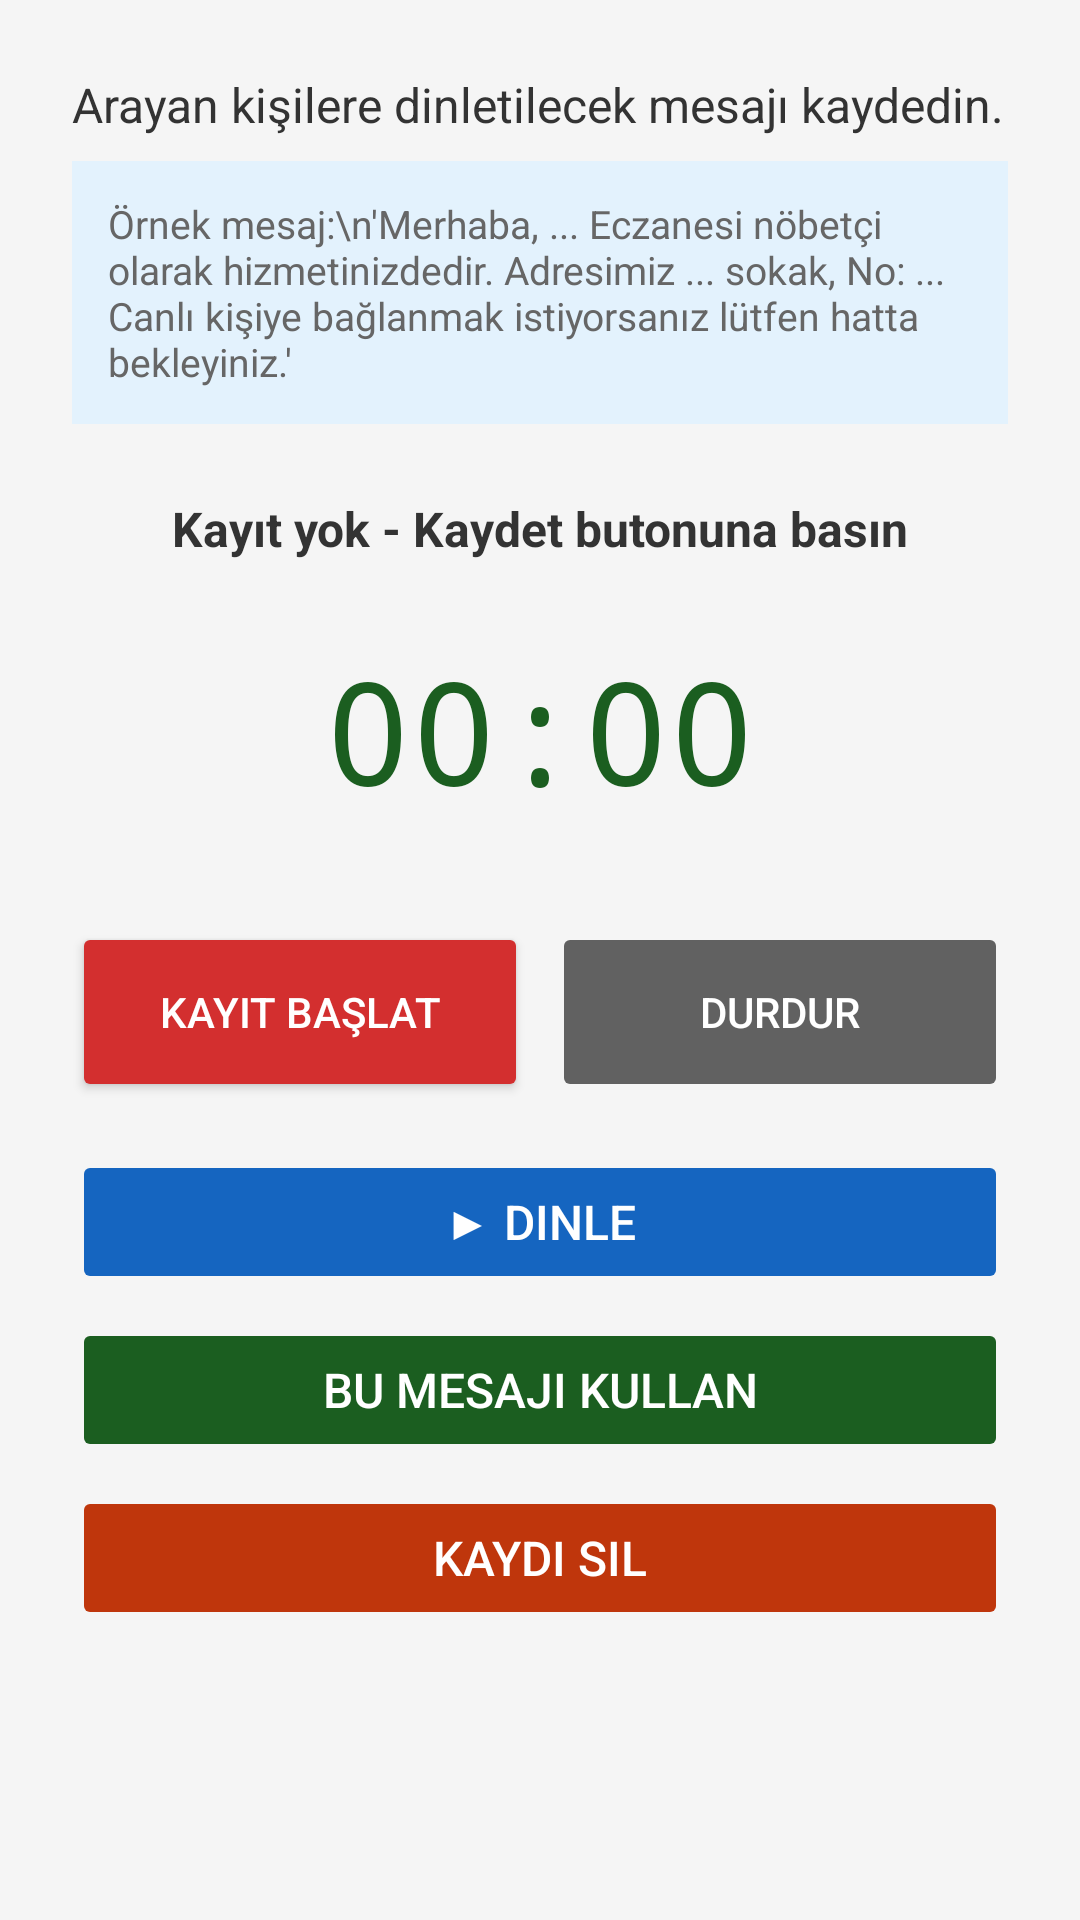

Write the Android layout XML for this screen, with the resource values it uses.
<!-- AndroidManifest.xml: application theme Theme.NobetciEczane -->
<!-- res/layout/activity_record_message.xml -->
<?xml version="1.0" encoding="utf-8"?>
<LinearLayout xmlns:android="http://schemas.android.com/apk/res/android"
    android:layout_width="match_parent"
    android:layout_height="match_parent"
    android:orientation="vertical"
    android:padding="24dp"
    android:background="#F5F5F5">

    
    <TextView
        android:layout_width="match_parent"
        android:layout_height="wrap_content"
        android:text="Arayan kişilere dinletilecek mesajı kaydedin."
        android:textSize="16sp"
        android:textColor="#333333"
        android:paddingBottom="8dp" />

    <TextView
        android:layout_width="match_parent"
        android:layout_height="wrap_content"
        android:text="Örnek mesaj:\n'Merhaba, ... Eczanesi nöbetçi olarak hizmetinizdedir. Adresimiz ... sokak, No: ... Canlı kişiye bağlanmak istiyorsanız lütfen hatta bekleyiniz.'"
        android:textSize="13sp"
        android:textColor="#666666"
        android:background="#E3F2FD"
        android:padding="12dp"
        android:layout_marginBottom="24dp" />

    
    <TextView
        android:id="@+id/tvStatus"
        android:layout_width="match_parent"
        android:layout_height="wrap_content"
        android:text="Kayıt yok - Kaydet butonuna basın"
        android:textSize="16sp"
        android:textStyle="bold"
        android:textColor="#333333"
        android:gravity="center"
        android:paddingBottom="8dp" />

    
    <TextView
        android:id="@+id/tvTimer"
        android:layout_width="match_parent"
        android:layout_height="wrap_content"
        android:text="00:00"
        android:textSize="48sp"
        android:textColor="#1B5E20"
        android:gravity="center"
        android:fontFamily="monospace"
        android:paddingTop="16dp"
        android:paddingBottom="32dp" />

    
    <LinearLayout
        android:layout_width="match_parent"
        android:layout_height="wrap_content"
        android:orientation="horizontal"
        android:gravity="center"
        android:paddingBottom="16dp">

        <Button
            android:id="@+id/btnRecord"
            android:layout_width="0dp"
            android:layout_height="60dp"
            android:layout_weight="1"
            android:text="Kayıt Başlat"
            android:backgroundTint="#D32F2F"
            android:textColor="#FFFFFF"
            android:textSize="14sp"
            android:layout_marginEnd="8dp" />

        <Button
            android:id="@+id/btnStop"
            android:layout_width="0dp"
            android:layout_height="60dp"
            android:layout_weight="1"
            android:text="Durdur"
            android:backgroundTint="#616161"
            android:textColor="#FFFFFF"
            android:textSize="14sp"
            android:enabled="false" />

    </LinearLayout>

    
    <Button
        android:id="@+id/btnPlay"
        android:layout_width="match_parent"
        android:layout_height="wrap_content"
        android:text="▶ Dinle"
        android:backgroundTint="#1565C0"
        android:textColor="#FFFFFF"
        android:textSize="16sp"
        android:enabled="false"
        android:layout_marginBottom="8dp" />

    <Button
        android:id="@+id/btnSave"
        android:layout_width="match_parent"
        android:layout_height="wrap_content"
        android:text="Bu Mesajı Kullan"
        android:backgroundTint="#1B5E20"
        android:textColor="#FFFFFF"
        android:textSize="16sp"
        android:enabled="false"
        android:layout_marginBottom="8dp" />

    <Button
        android:id="@+id/btnDelete"
        android:layout_width="match_parent"
        android:layout_height="wrap_content"
        android:text="Kaydı Sil"
        android:backgroundTint="#BF360C"
        android:textColor="#FFFFFF"
        android:textSize="16sp"
        android:enabled="false" />

</LinearLayout>
<!-- resources referenced by this layout -->
<resources>
  <style name="Theme.NobetciEczane" parent="Theme.MaterialComponents.Light.NoActionBar">
          <item name="colorPrimary">#1B5E20</item>
          <item name="colorPrimaryVariant">#003300</item>
          <item name="colorOnPrimary">#FFFFFF</item>
          <item name="colorSecondary">#43A047</item>
          <item name="colorSecondaryVariant">#00701a</item>
          <item name="colorOnSecondary">#FFFFFF</item>
          <item name="android:statusBarColor">#003300</item>
      </style>
</resources>
